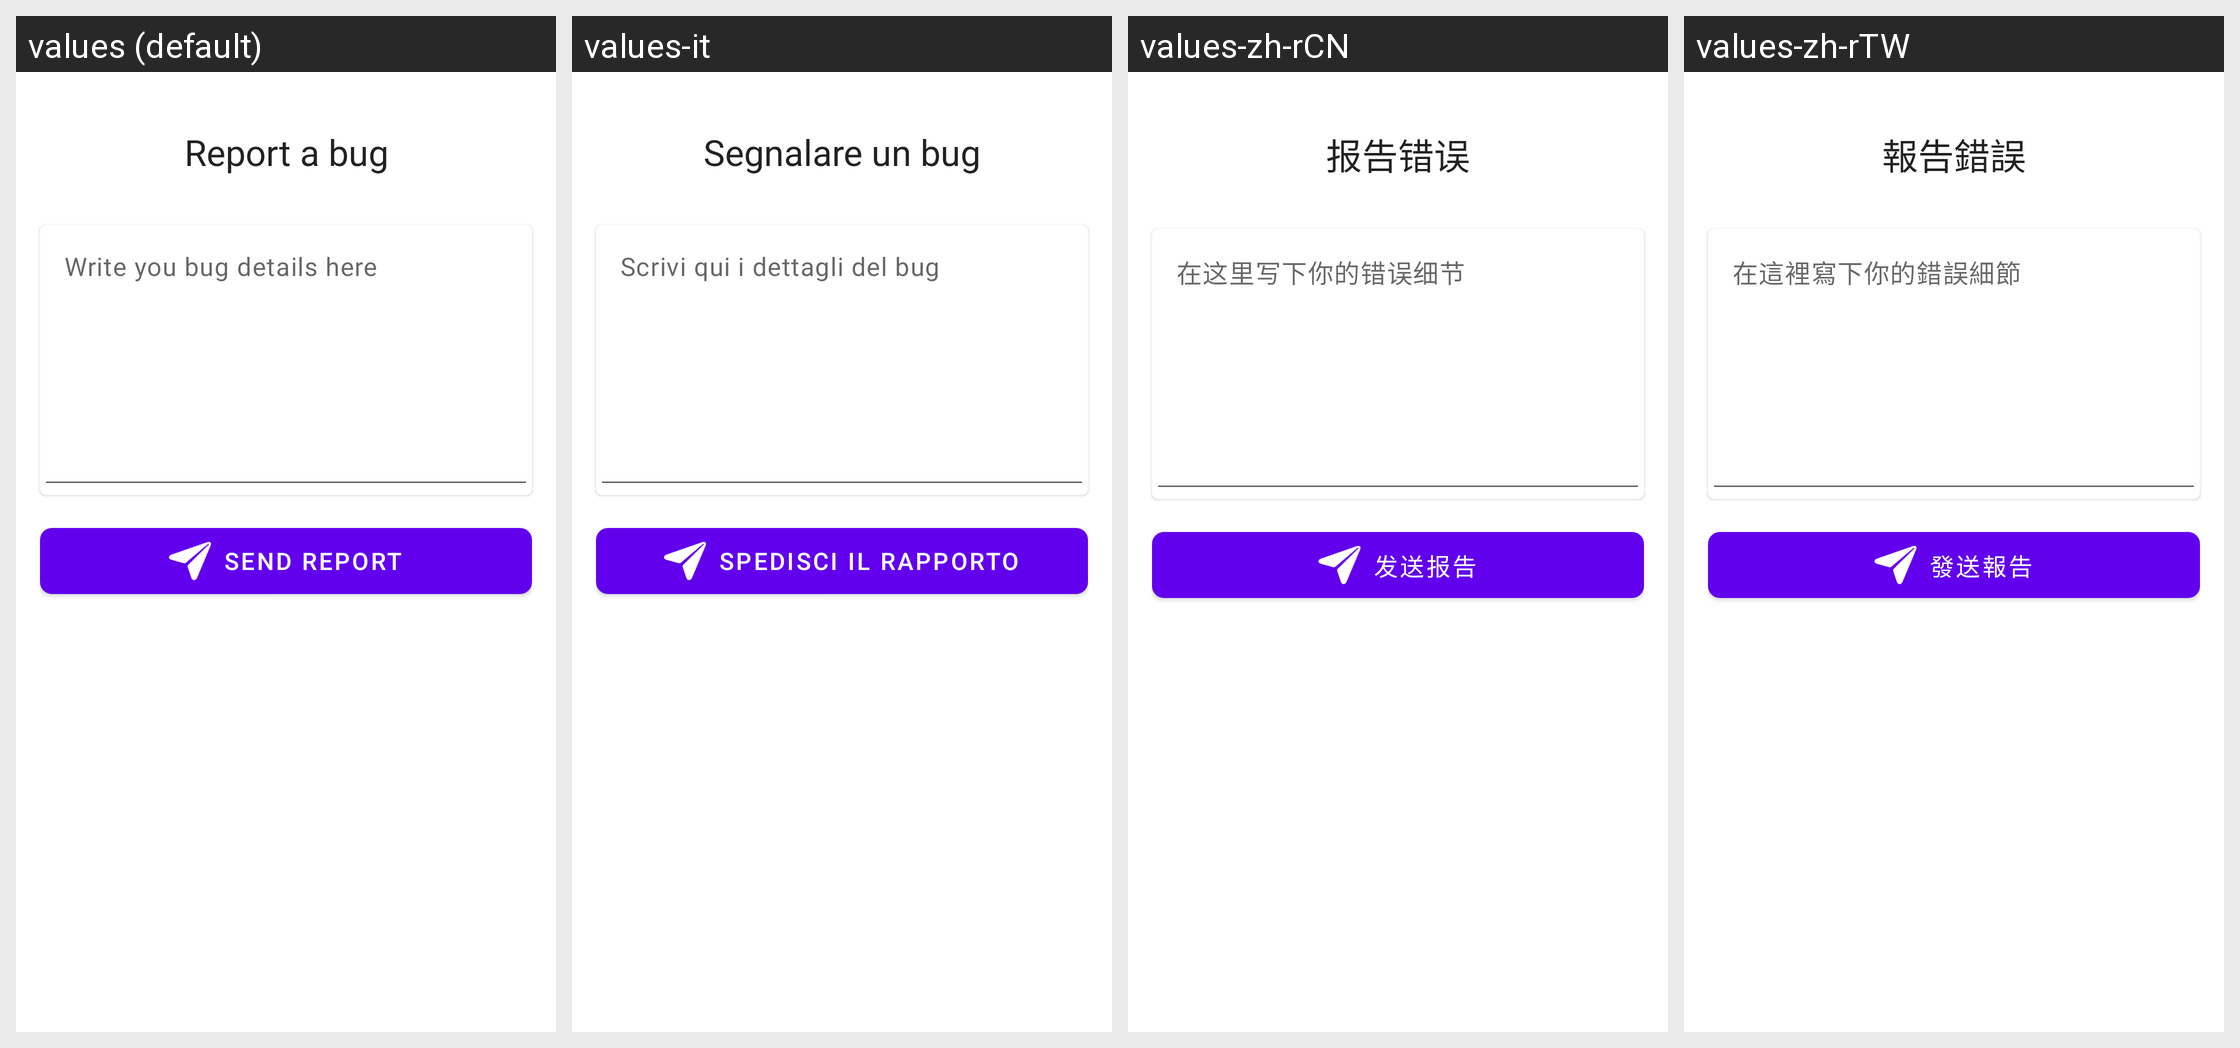

Translations of the strings shown on this Android screen, per locale in the grid:
Android screen res/layout/send_dialog.xml rendered under 4 locales, left to right: values (default), values-it, values-zh-rCN, values-zh-rTW. Device: Nexus 5 (rendered at 1080×1920; each locale shown at half size, 540×960, under a caption strip naming it); theme Theme.MaterialComponents.DayNight.NoActionBar.
Other locales in the repository, not shown: values-de, values-es, values-fr, values-ja, values-ko, values-nl, values-pt.
Strings drawn on this screen, with the default value and each locale's value (text and hints the layout hard-codes, and strings that could not be matched under every locale, appear in the picture but are not listed):

dialog_title
  values: Report a bug
  values-it: Segnalare un bug
  values-zh-rCN: 报告错误
  values-zh-rTW: 報告錯誤

bug_summary_hint
  values: Write you bug details here
  values-it: Scrivi qui i dettagli del bug
  values-zh-rCN: 在这里写下你的错误细节
  values-zh-rTW: 在這裡寫下你的錯誤細節

send
  values: Send Report
  values-it: Spedisci il rapporto
  values-zh-rCN: 发送报告
  values-zh-rTW: 發送報告
